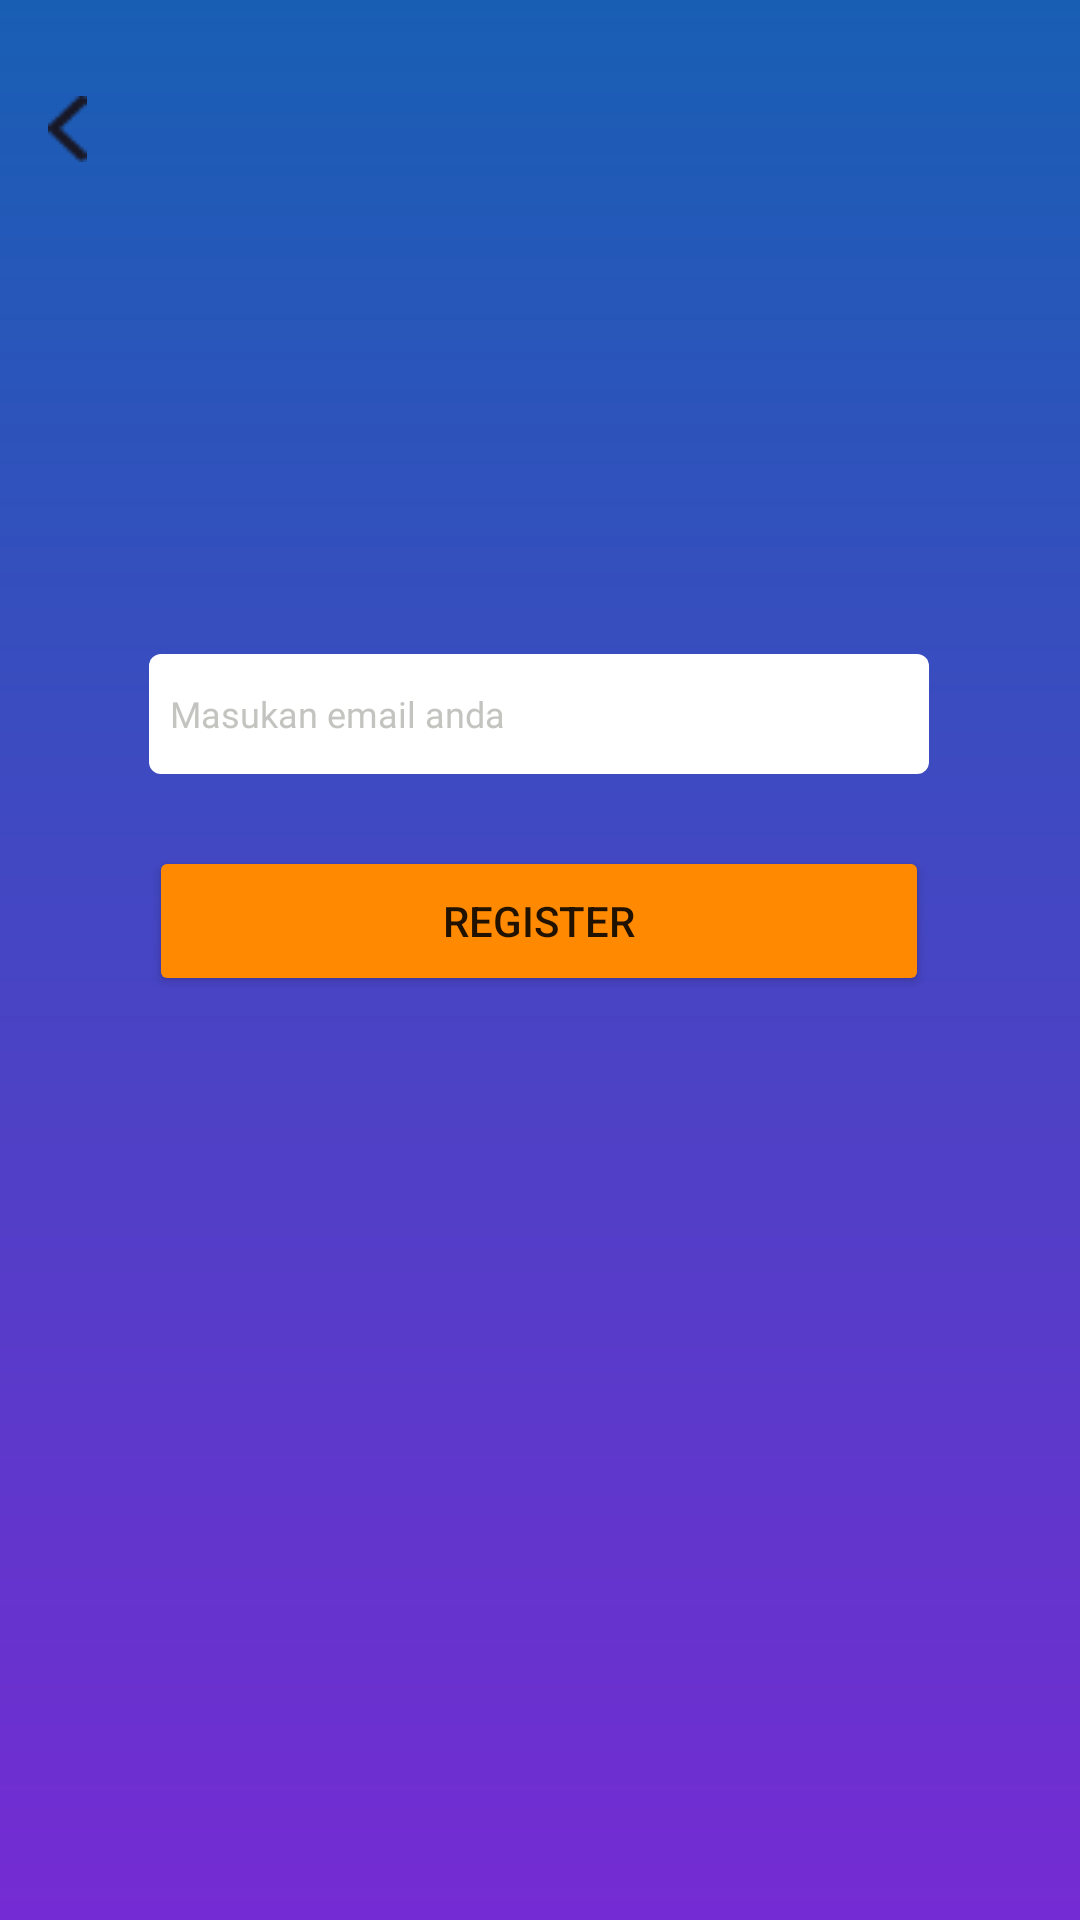

Reconstruct the res/layout file that produces this screen, plus the resources it refers to.
<!-- AndroidManifest.xml: application theme Theme.Mandoor -->
<!-- res/layout/activity_reset_pass.xml -->
<?xml version="1.0" encoding="utf-8"?>
<androidx.constraintlayout.widget.ConstraintLayout xmlns:android="http://schemas.android.com/apk/res/android"
    xmlns:app="http://schemas.android.com/apk/res-auto"
    xmlns:tools="http://schemas.android.com/tools"
    android:layout_width="match_parent"
    android:layout_height="match_parent"
    android:background="@drawable/grbg1"
    android:orientation="vertical"
    android:fitsSystemWindows="true"
    tools:context=".ResetPassActivity">

    <Button
        android:id="@+id/buttonreg2"
        android:layout_width="260dp"
        android:layout_height="50dp"
        android:layout_marginTop="24dp"
        android:backgroundTint="@color/orangebtn"
        android:text="@string/btnreg"
        app:layout_constraintEnd_toEndOf="parent"
        app:layout_constraintHorizontal_bias="0.496"
        app:layout_constraintStart_toStartOf="parent"
        app:layout_constraintTop_toBottomOf="@+id/editTextemail" />

    <ImageView
        android:id="@+id/imageView"
        android:layout_width="106dp"
        android:layout_height="142dp"
        android:layout_marginTop="36dp"
        app:layout_constraintEnd_toEndOf="parent"
        app:layout_constraintHorizontal_bias="0.498"
        app:layout_constraintStart_toStartOf="parent"
        app:layout_constraintTop_toTopOf="parent"
        app:srcCompat="@drawable/mandoors_logo" />

    <EditText
        android:id="@+id/editTextemail"
        android:layout_width="260dp"
        android:layout_height="40dp"
        android:layout_marginTop="40dp"
        android:background="@drawable/shapecol"
        android:fontFamily="@font/intersemibold"
        android:hint="Masukan email anda"
        android:inputType="textEmailAddress"
        android:paddingLeft="7dp"
        android:textColorHint="@color/greytext"
        android:textSize="12sp"
        android:drawableStart="@drawable/mail"
        app:layout_constraintEnd_toEndOf="parent"
        app:layout_constraintHorizontal_bias="0.496"
        app:layout_constraintStart_toStartOf="parent"
        app:layout_constraintTop_toBottomOf="@+id/imageView"
        tools:ignore="TouchTargetSizeCheck" />
    <Button
        android:id="@+id/btnbackLogin"
        style="@style/btn_style"
        android:layout_width="13dp"
        android:layout_height="22dp"
        android:layout_marginStart="16dp"
        android:layout_marginTop="32dp"
        android:background="@drawable/back"
        android:gravity="center"
        android:tint="@color/black79"
        app:layout_constraintStart_toStartOf="parent"
        app:layout_constraintTop_toTopOf="parent" />













</androidx.constraintlayout.widget.ConstraintLayout>
<!-- resources referenced by this layout -->
<resources>
  <color name="black79">#C9000000</color>
  <color name="greytext">#A0A0A099</color>
  <color name="orangebtn">#FF8900</color>
  <!-- drawable back: png bitmap (drawable, 476 bytes) -->
  <!-- drawable grbg1 (drawable) -->
  <?xml version="1.0" encoding="utf-8"?>
      <shape
          xmlns:android="http://schemas.android.com/apk/res/android"
          android:shape="rectangle">
  
          <gradient
              android:type="linear"
              android:startColor="#752BD3"
              android:endColor="#185FB4"
              android:angle="90"
              />
  
      </shape>
  <!-- drawable shapecol (drawable) -->
  <?xml version="1.0" encoding="utf-8"?>
  <shape android:shape="rectangle" xmlns:android="http://schemas.android.com/apk/res/android">
      <solid android:color="@color/fullwhite"/>
      <corners android:radius="4dp"/>
  
  
  
  
  </shape>
  <string name="btnreg">Register</string>
  <style name="btn_style" parent="Widget.MaterialComponents.Button">
          <item name="backgroundTint">@null</item>
      </style>
  <style name="Theme.Mandoor" parent="Theme.MaterialComponents.DayNight.DarkActionBar">
          
          <item name="colorPrimary">@color/purple_500</item>
          <item name="colorPrimaryVariant">@color/purple_700</item>
          <item name="colorOnPrimary">@color/fullwhite</item>
          
          <item name="colorSecondary">@color/teal_200</item>
          <item name="colorSecondaryVariant">@color/teal_700</item>
          <item name="colorOnSecondary">@color/black</item>
          
          <item name="android:statusBarColor">@android:color/transparent</item>
  
          
          
      </style>
  <color name="fullwhite">#FFFFFF</color>
  <color name="purple_500">#FF6200EE</color>
  <color name="purple_700">#FF3700B3</color>
  <color name="teal_200">#FF03DAC5</color>
  <color name="teal_700">#FF018786</color>
  <color name="black">#FF000000</color>
</resources>
